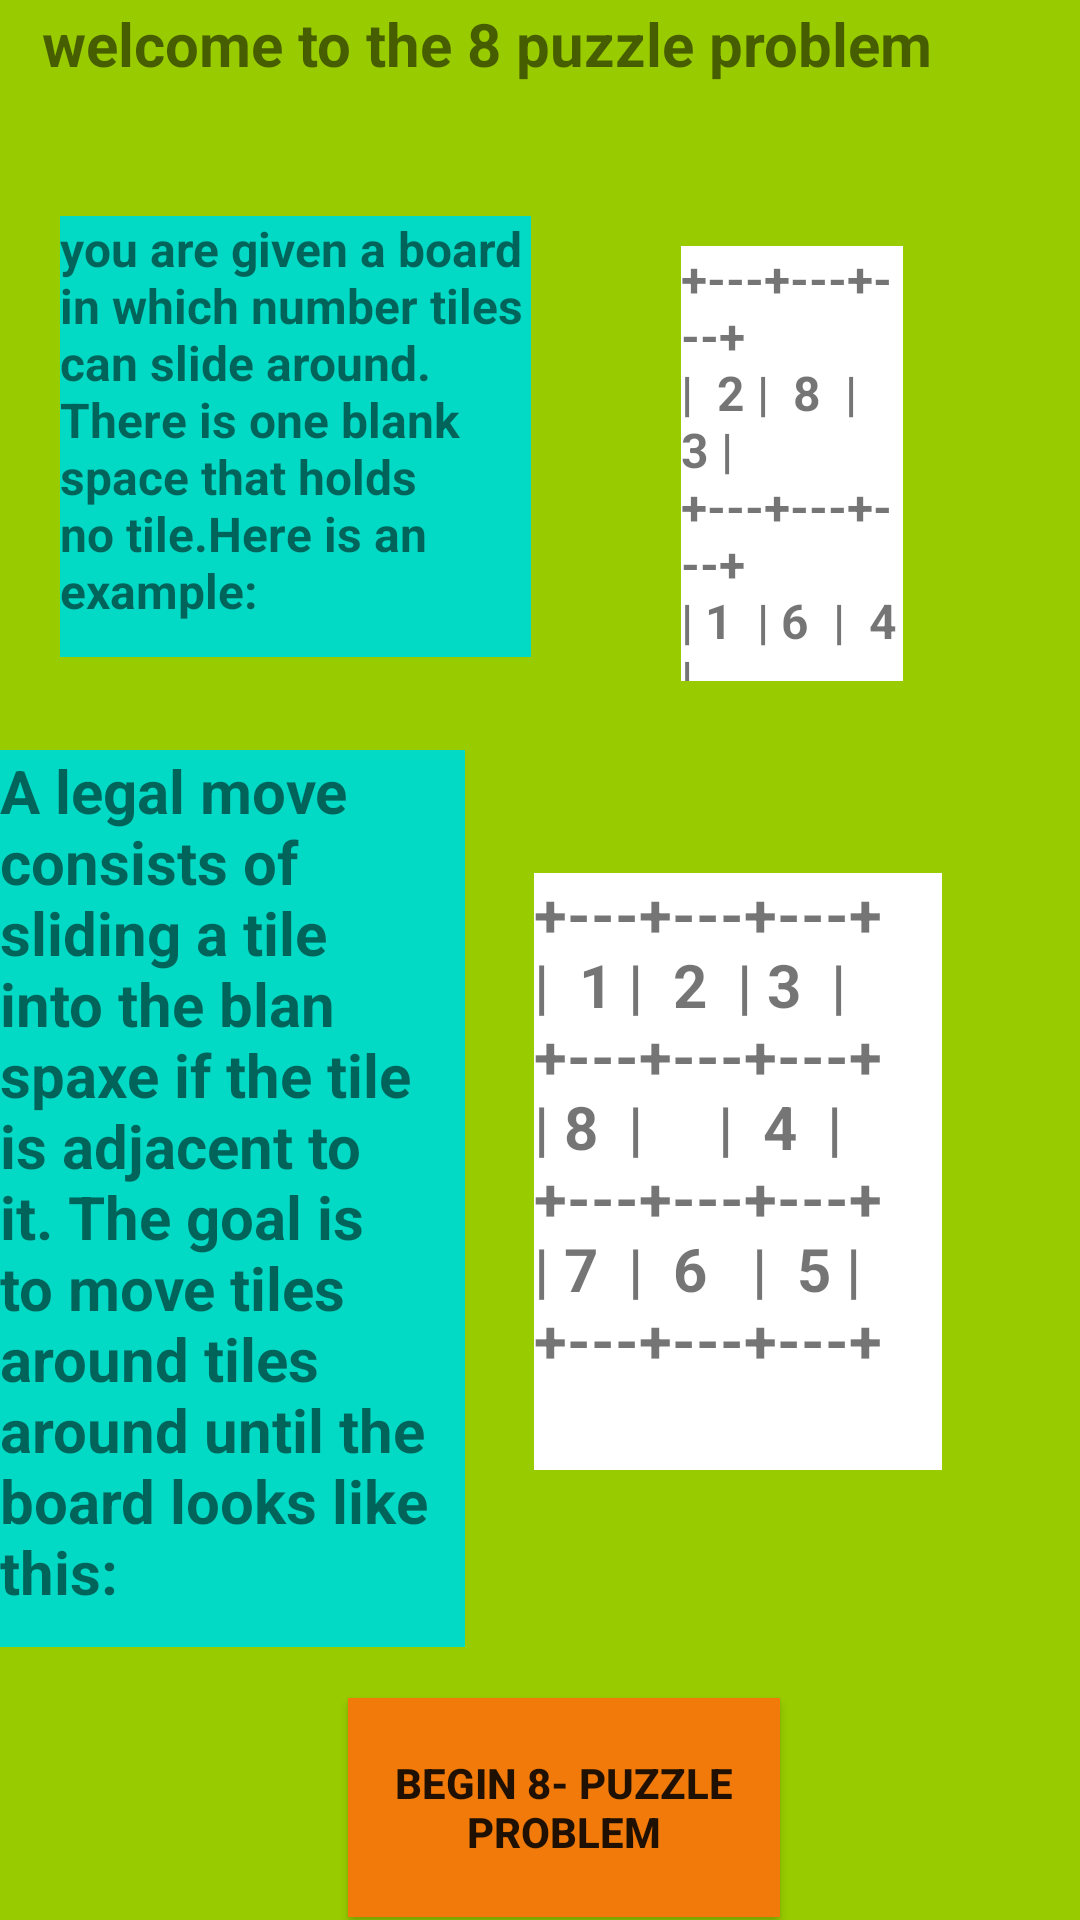

Reconstruct the res/layout file that produces this screen, plus the resources it refers to.
<!-- AndroidManifest.xml: application theme Theme.PROBLEMSOLVER -->
<!-- res/layout/activity_main3.xml -->
<?xml version="1.0" encoding="utf-8"?>
<RelativeLayout xmlns:android="http://schemas.android.com/apk/res/android"
    xmlns:app="http://schemas.android.com/apk/res-auto"
    xmlns:tools="http://schemas.android.com/tools"
    android:layout_width="match_parent"
    android:layout_height="match_parent"
    android:background="@android:color/holo_green_light"
    tools:context=".MainActivity3">

    <TextView
        android:id="@+id/textView3"
        android:layout_width="302dp"
        android:layout_height="53dp"
        android:layout_alignParentTop="true"
        android:layout_alignParentEnd="true"
        android:layout_marginTop="1dp"
        android:layout_marginEnd="44dp"
        android:text="@string/welcome_to_the_8_puzzle_problem"
        android:textSize="20sp"
        android:textStyle="bold"
        app:layout_constraintEnd_toEndOf="parent"
        app:layout_constraintHorizontal_bias="0.495"
        app:layout_constraintStart_toStartOf="parent"
        app:layout_constraintTop_toTopOf="parent" />

    <LinearLayout
        android:layout_width="377dp"
        android:layout_height="175dp"
        android:layout_alignParentEnd="true"
        android:layout_alignParentBottom="true"
        android:layout_marginEnd="29dp"
        android:layout_marginBottom="413dp"
        android:orientation="horizontal"
        tools:layout_editor_absoluteX="-1dp"
        tools:layout_editor_absoluteY="128dp">

        <TextView
            android:id="@+id/textView11"
            android:layout_width="157dp"
            android:layout_height="147dp"
            android:layout_margin="20dp"
            android:background="@color/teal_200"
            android:text="@string/puzzle_intro"
            android:textSize="16sp"
            android:textStyle="bold" />

        <TextView
            android:id="@+id/textView12"
            android:layout_width="90dp"
            android:layout_height="153dp"
            android:layout_margin="30dp"
            android:layout_weight="1"
            android:background="@color/white"
            android:text="@string/puzzle_start"
            android:textSize="16sp"
            android:textStyle="bold"  />
    </LinearLayout>

    <TextView
        android:id="@+id/textView13"
        android:layout_width="195dp"
        android:layout_height="299dp"
        android:layout_alignParentEnd="true"
        android:layout_alignParentBottom="true"
        android:layout_marginEnd="205dp"
        android:layout_marginBottom="91dp"
        android:background="@color/teal_200"
        android:text="@string/puzzle_tt"
        android:textSize="20sp"
        android:textStyle="bold" />

    <TextView
        android:id="@+id/textView14"
        android:layout_width="136dp"
        android:layout_height="199dp"
        android:layout_alignParentEnd="true"
        android:layout_alignParentBottom="true"
        android:layout_marginStart="30dp"
        android:layout_marginTop="30dp"
        android:layout_marginEnd="46dp"
        android:layout_marginBottom="150dp"
        android:layout_weight="1"
        android:background="@color/white"
        android:text="@string/puzzle_end"
        android:textSize="20sp"
        android:textStyle="bold" />

    <Button
        android:id="@+id/button4"
        android:layout_width="194dp"
        android:layout_height="73dp"
        android:layout_alignParentStart="true"
        android:layout_alignParentEnd="true"
        android:layout_alignParentBottom="true"
        android:layout_marginStart="116dp"
        android:layout_marginEnd="100dp"
        android:layout_marginBottom="1dp"
        android:background="?android:attr/colorActivatedHighlight"
        android:text="Begin 8- Puzzle Problem"
        android:textStyle="bold" />

</RelativeLayout>
<!-- resources referenced by this layout -->
<resources>
  <string name="puzzle_end">+---+---+---+\n| \ 1  \| \ 2 \ | \3 \ |\n+---+---+---+\n|  8  \ | \   \  | \ 4 \ | \n+---+---+---+\n|\ 7 \ |  \ 6 \  |  \ 5\ |\n+---+---+---+</string>
  <string name="puzzle_intro">you are given a board in which number tiles can slide around. There is one blank space that holds no tile.Here is an example: </string>
  <string name="puzzle_start">+---+---+---+\n| \ 2  \| \ 8 \ | \ 3\ |\n+---+---+---+\n|  1  \ |\ 6  \ | \ 4 \ | \n+---+---+---+\n|\  7 \ |  \ \  |  \ 5\  |\n+---+---+---+</string>
  <string name="puzzle_tt">A legal move consists of sliding a tile into the blan spaxe if the tile is adjacent to it. The goal is to move tiles around tiles around until the board looks like this: </string>
  <string name="welcome_to_the_8_puzzle_problem">welcome to the 8 puzzle problem</string>
  <style name="Theme.PROBLEMSOLVER" parent="Theme.MaterialComponents.DayNight.DarkActionBar">
          
          <item name="colorPrimary">@color/purple_500</item>
          <item name="colorPrimaryVariant">@color/purple_700</item>
          <item name="colorOnPrimary">@color/white</item>
          
          <item name="colorSecondary">@color/teal_200</item>
          <item name="colorSecondaryVariant">@color/teal_700</item>
          <item name="colorOnSecondary">@color/black</item>
          
          <item name="android:statusBarColor" tools:targetApi="l">?attr/colorPrimaryVariant</item>
          
      </style>
  <!-- not gathered from this repository: default colours our renderer supplied (Android Studio template values) -->
  <color name="purple_500">#FF6200EE</color>
  <color name="purple_700">#FF3700B3</color>
  <color name="teal_200">#FF03DAC5</color>
  <color name="teal_700">#FF018786</color>
  <color name="black">#FF000000</color>
  <color name="white">#FFFFFFFF</color>
</resources>
